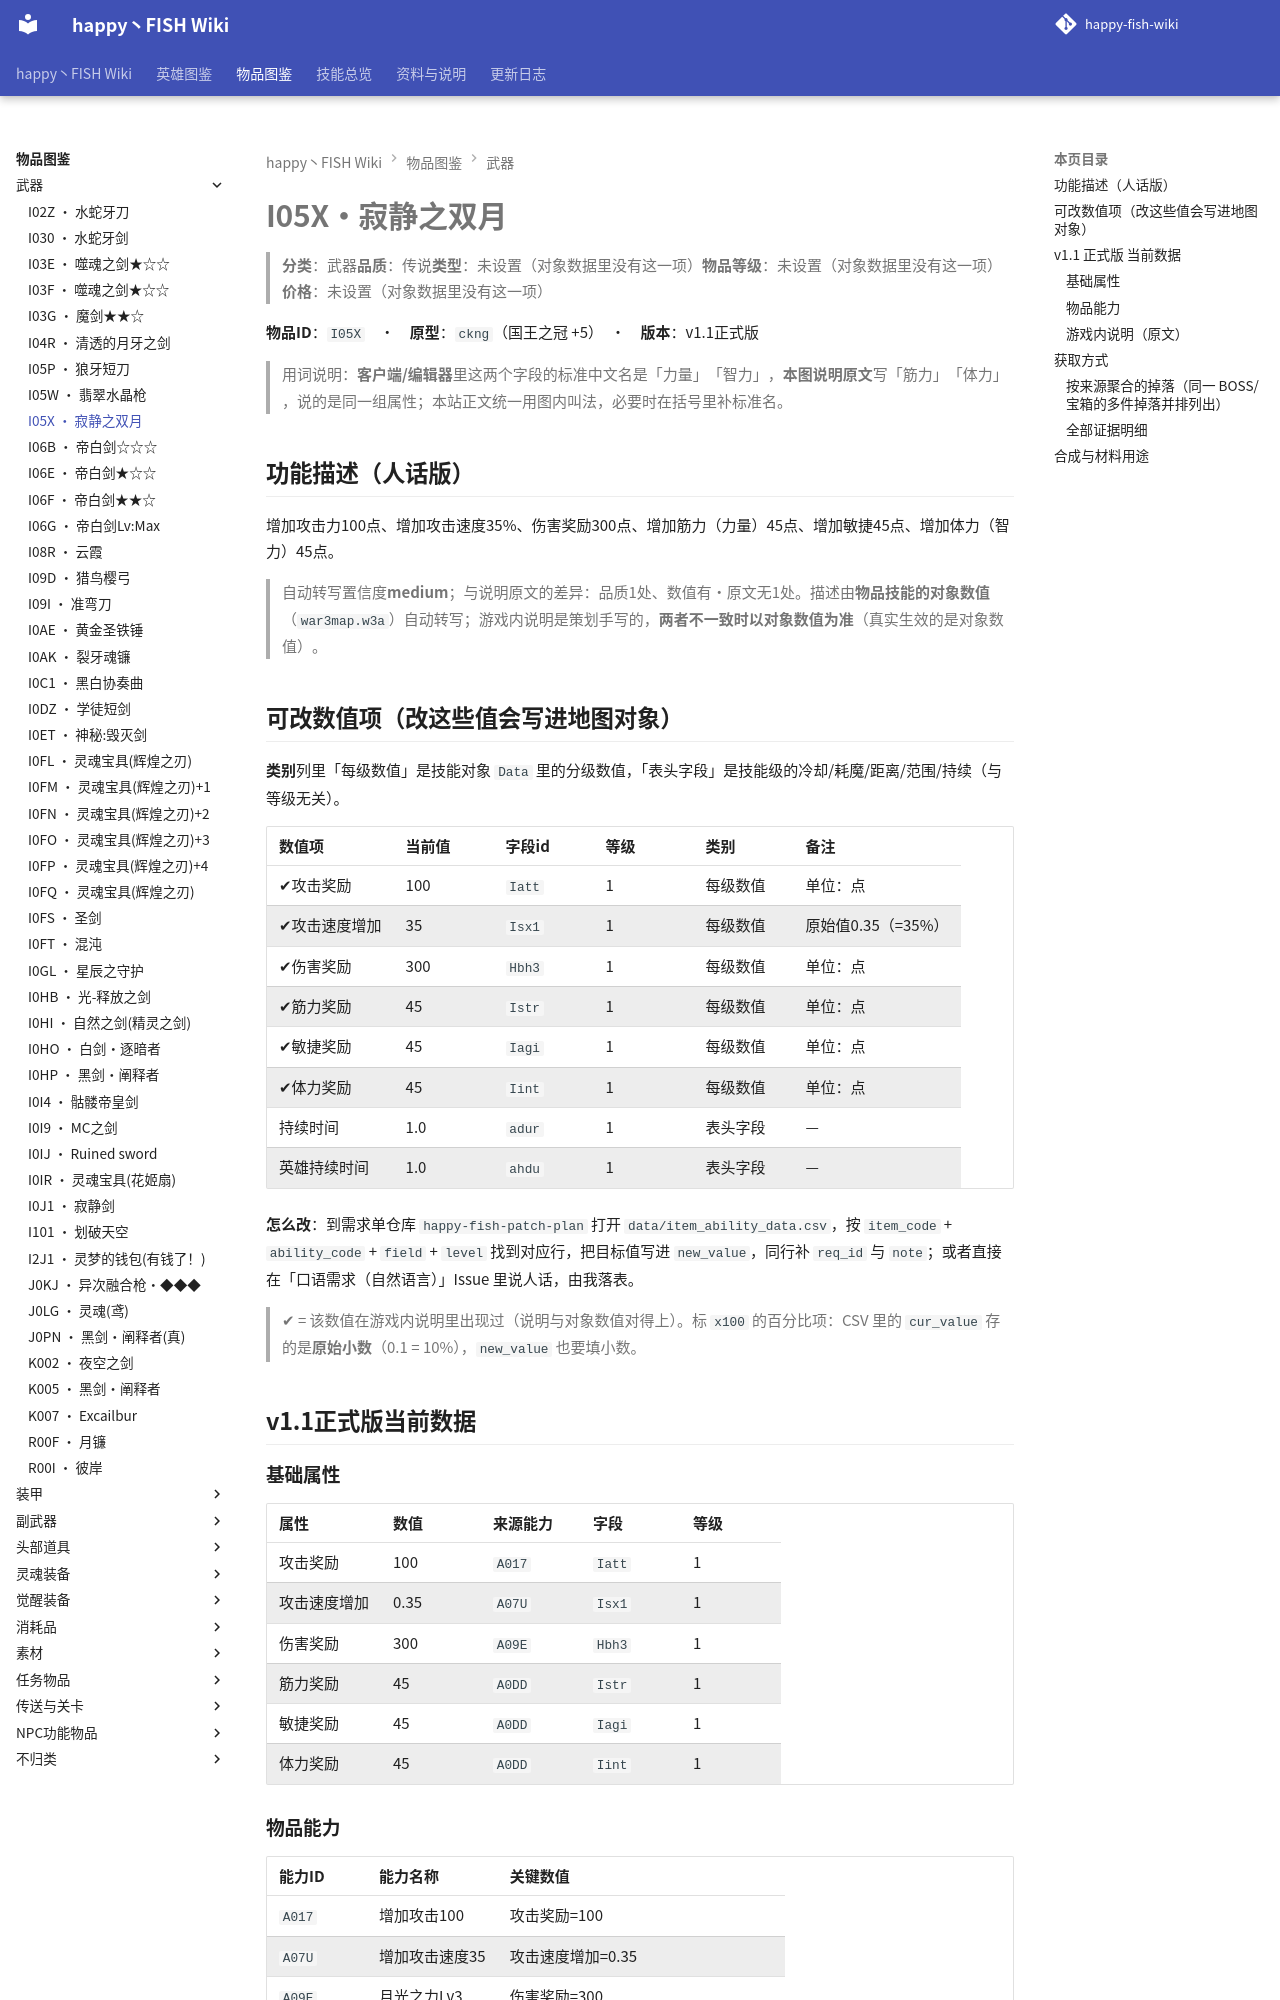

repository: slasher233/happy-fish-sao-wiki · page: items/武器/I05X_寂静之双月/index.html · generator: mkdocs

# I05X · 寂静之双月

> **分类**：武器　**品质**：传说　**类型**：未设置（对象数据里没有这一项）　**物品等级**：未设置（对象数据里没有这一项）　**价格**：未设置（对象数据里没有这一项）

**物品 ID**：`I05X`　·　**原型**：`ckng`（国王之冠 +5）　·　**版本**：v1.1 正式版

> 用词说明：**客户端/编辑器**里这两个字段的标准中文名是「力量」「智力」，**本图说明原文**写「筋力」「体力」，说的是同一组属性；本站正文统一用图内叫法，必要时在括号里补标准名。

## 功能描述（人话版）

增加攻击力 100 点、增加攻击速度 35%、伤害奖励 300 点、增加筋力（力量） 45 点、增加敏捷 45 点、增加体力（智力） 45 点。

> 自动转写置信度 **medium**；与说明原文的差异：品质 1 处、数值有·原文无 1 处。
> 描述由**物品技能的对象数值**（`war3map.w3a`）自动转写；游戏内说明是策划手写的，**两者不一致时以对象数值为准**（真实生效的是对象数值）。

## 可改数值项（改这些值会写进地图对象）

**类别**列里「每级数值」是技能对象 `Data` 里的分级数值，「表头字段」是技能级的冷却/耗魔/距离/范围/持续（与等级无关）。

| 数值项 | 当前值 | 字段 id | 等级 | 类别 | 备注 |
| --- | --- | --- | --- | --- | --- |
| ✔ 攻击奖励 | 100 | `Iatt` | 1 | 每级数值 | 单位：点 |
| ✔ 攻击速度增加 | 35 | `Isx1` | 1 | 每级数值 | 原始值 0.35（= 35%） |
| ✔ 伤害奖励 | 300 | `Hbh3` | 1 | 每级数值 | 单位：点 |
| ✔ 筋力奖励 | 45 | `Istr` | 1 | 每级数值 | 单位：点 |
| ✔ 敏捷奖励 | 45 | `Iagi` | 1 | 每级数值 | 单位：点 |
| ✔ 体力奖励 | 45 | `Iint` | 1 | 每级数值 | 单位：点 |
| 持续时间 | 1.0 | `adur` | 1 | 表头字段 | — |
| 英雄持续时间 | 1.0 | `ahdu` | 1 | 表头字段 | — |


**怎么改**：到需求单仓库 `happy-fish-patch-plan` 打开 `data/item_ability_data.csv`，按 `item_code` + `ability_code` + `field` + `level` 找到对应行，把目标值写进 `new_value`，同行补 `req_id` 与 `note`；或者直接在「口语需求（自然语言）」Issue 里说人话，由我落表。

> ✔ = 该数值在游戏内说明里出现过（说明与对象数值对得上）。标 `x100` 的百分比项：CSV 里的 `cur_value` 存的是**原始小数**（0.1 = 10%），`new_value` 也要填小数。

## v1.1 正式版 当前数据

### 基础属性

| 属性 | 数值 | 来源能力 | 字段 | 等级 |
| --- | --- | --- | --- | --- |
| 攻击奖励 | 100 | `A017` | `Iatt` | 1 |
| 攻击速度增加 | 0.35 | `A07U` | `Isx1` | 1 |
| 伤害奖励 | 300 | `A09E` | `Hbh3` | 1 |
| 筋力奖励 | 45 | `A0DD` | `Istr` | 1 |
| 敏捷奖励 | 45 | `A0DD` | `Iagi` | 1 |
| 体力奖励 | 45 | `A0DD` | `Iint` | 1 |

### 物品能力

| 能力 ID | 能力名称 | 关键数值 |
| --- | --- | --- |
| `A017` | 增加攻击100 | 攻击奖励=100 |
| `A07U` | 增加攻击速度35 | 攻击速度增加=0.35 |
| `A09E` | 月光之力Lv3 | 伤害奖励=300 |
| `A0DD` | 全能力增加45 | 筋力奖励=45, 敏捷奖励=45, 体力奖励=45 |


> 对象数据没有给出这些能力的说明文字（`Ubertip` 为空），所以不列「能力说明」列。

### 游戏内说明（原文）

> 武器
>
> 攻击力:100
> 筋力:45
> 敏捷:45
> 体力:45
> 攻击速度:35
> 能力:月光惩罚Lv3(D级)
> 品质:传说
>
> 由数字奖品⑥⑥⑥所获得的道具

_（提示工具（Tip）与物品名相同，没有额外说明。）_

## 获取方式

- **能不能拿到**：可获得
- **怎么拿**：BOSS『nrvs』掉落（概率7%）
- **掉落 BOSS**：nrvs
